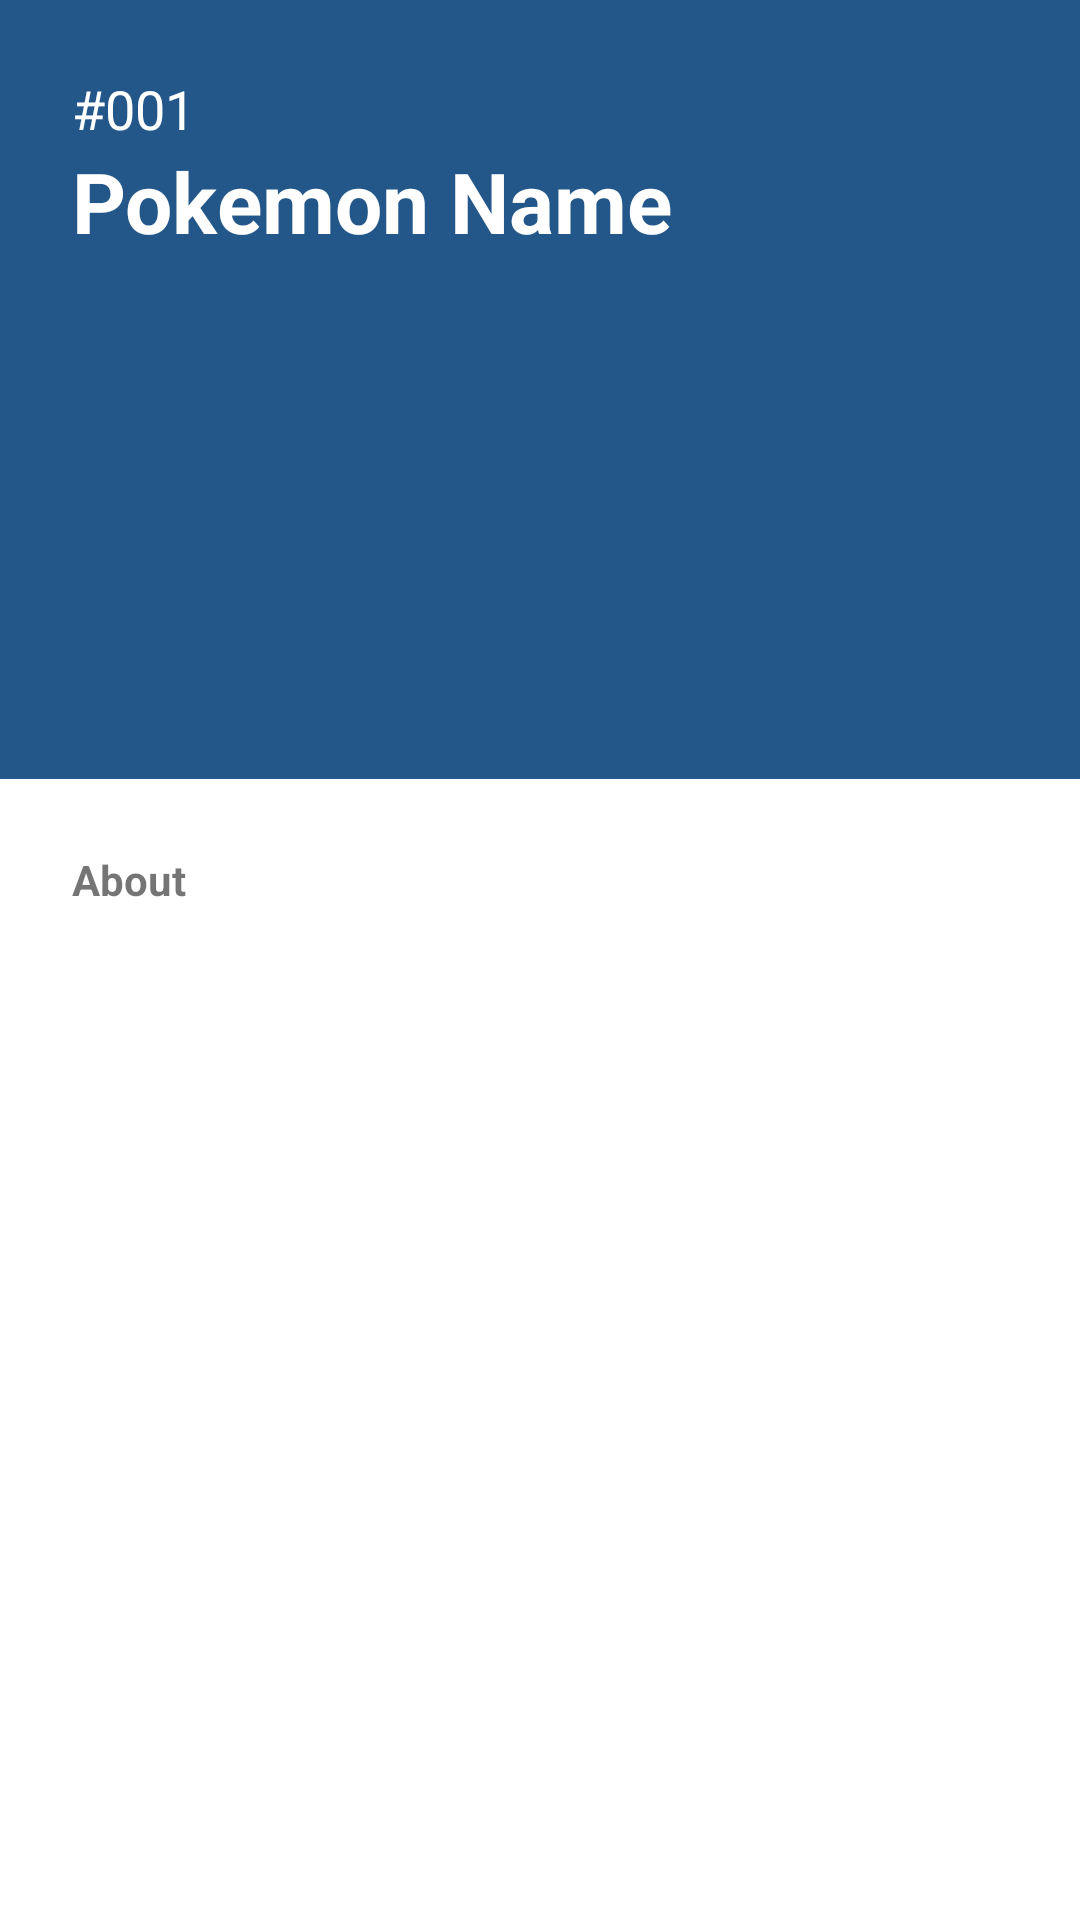

Reconstruct the res/layout file that produces this screen, plus the resources it refers to.
<!-- AndroidManifest.xml: application theme Theme.Pokedex -->
<!-- res/layout/detail_pokemon.xml -->
<?xml version="1.0" encoding="utf-8"?>
<LinearLayout xmlns:android="http://schemas.android.com/apk/res/android"
    xmlns:app="http://schemas.android.com/apk/res-auto"
    android:layout_width="match_parent"
    android:layout_height="match_parent"
    android:orientation="vertical">

    <LinearLayout
        android:layout_width="match_parent"
        android:layout_height="wrap_content"
        android:background="@color/rare_blue"
        android:orientation="vertical"
        android:padding="24dp">

        <TextView
            android:layout_width="wrap_content"
            android:layout_height="wrap_content"
            android:text="#001"
            android:textColor="@color/white"
            android:textSize="18sp" />

        <TextView
            android:layout_width="wrap_content"
            android:layout_height="wrap_content"
            android:text="Pokemon Name"
            android:textColor="@color/white"
            android:textSize="28sp"
            android:textStyle="bold" />

        <ImageView
            android:id="@+id/pokemonImage"
            android:layout_width="match_parent"
            android:layout_height="150dp"
            android:contentDescription="@string/pokemon_image" />

    </LinearLayout>

    <androidx.constraintlayout.widget.ConstraintLayout
        android:layout_width="match_parent"
        android:layout_height="wrap_content"
        android:padding="24dp">

        <TextView
            android:layout_width="match_parent"
            android:layout_height="wrap_content"
            android:text="About"
            android:textStyle="bold"
            app:layout_constraintTop_toTopOf="parent" />


    </androidx.constraintlayout.widget.ConstraintLayout>

</LinearLayout>
<!-- resources referenced by this layout -->
<resources>
  <color name="rare_blue">#235789</color>
  <color name="white">#FFFFFFFF</color>
  <string name="pokemon_image">Pokemon image</string>
  <style name="Theme.Pokedex" parent="Theme.MaterialComponents.DayNight.NoActionBar">
          
          <item name="colorPrimary">@color/red</item>
          <item name="colorPrimaryVariant">@color/red</item>
          <item name="colorOnPrimary">@color/white</item>
          
          <item name="colorSecondary">@color/emerald</item>
          <item name="colorOnSecondary">@color/black</item>
          
          <item name="android:statusBarColor" tools:targetApi="l">?attr/colorPrimaryVariant</item>
          
      </style>
  <color name="red">#D84141</color>
  <color name="emerald">#8AD1A0</color>
  <color name="black">#141414</color>
</resources>
